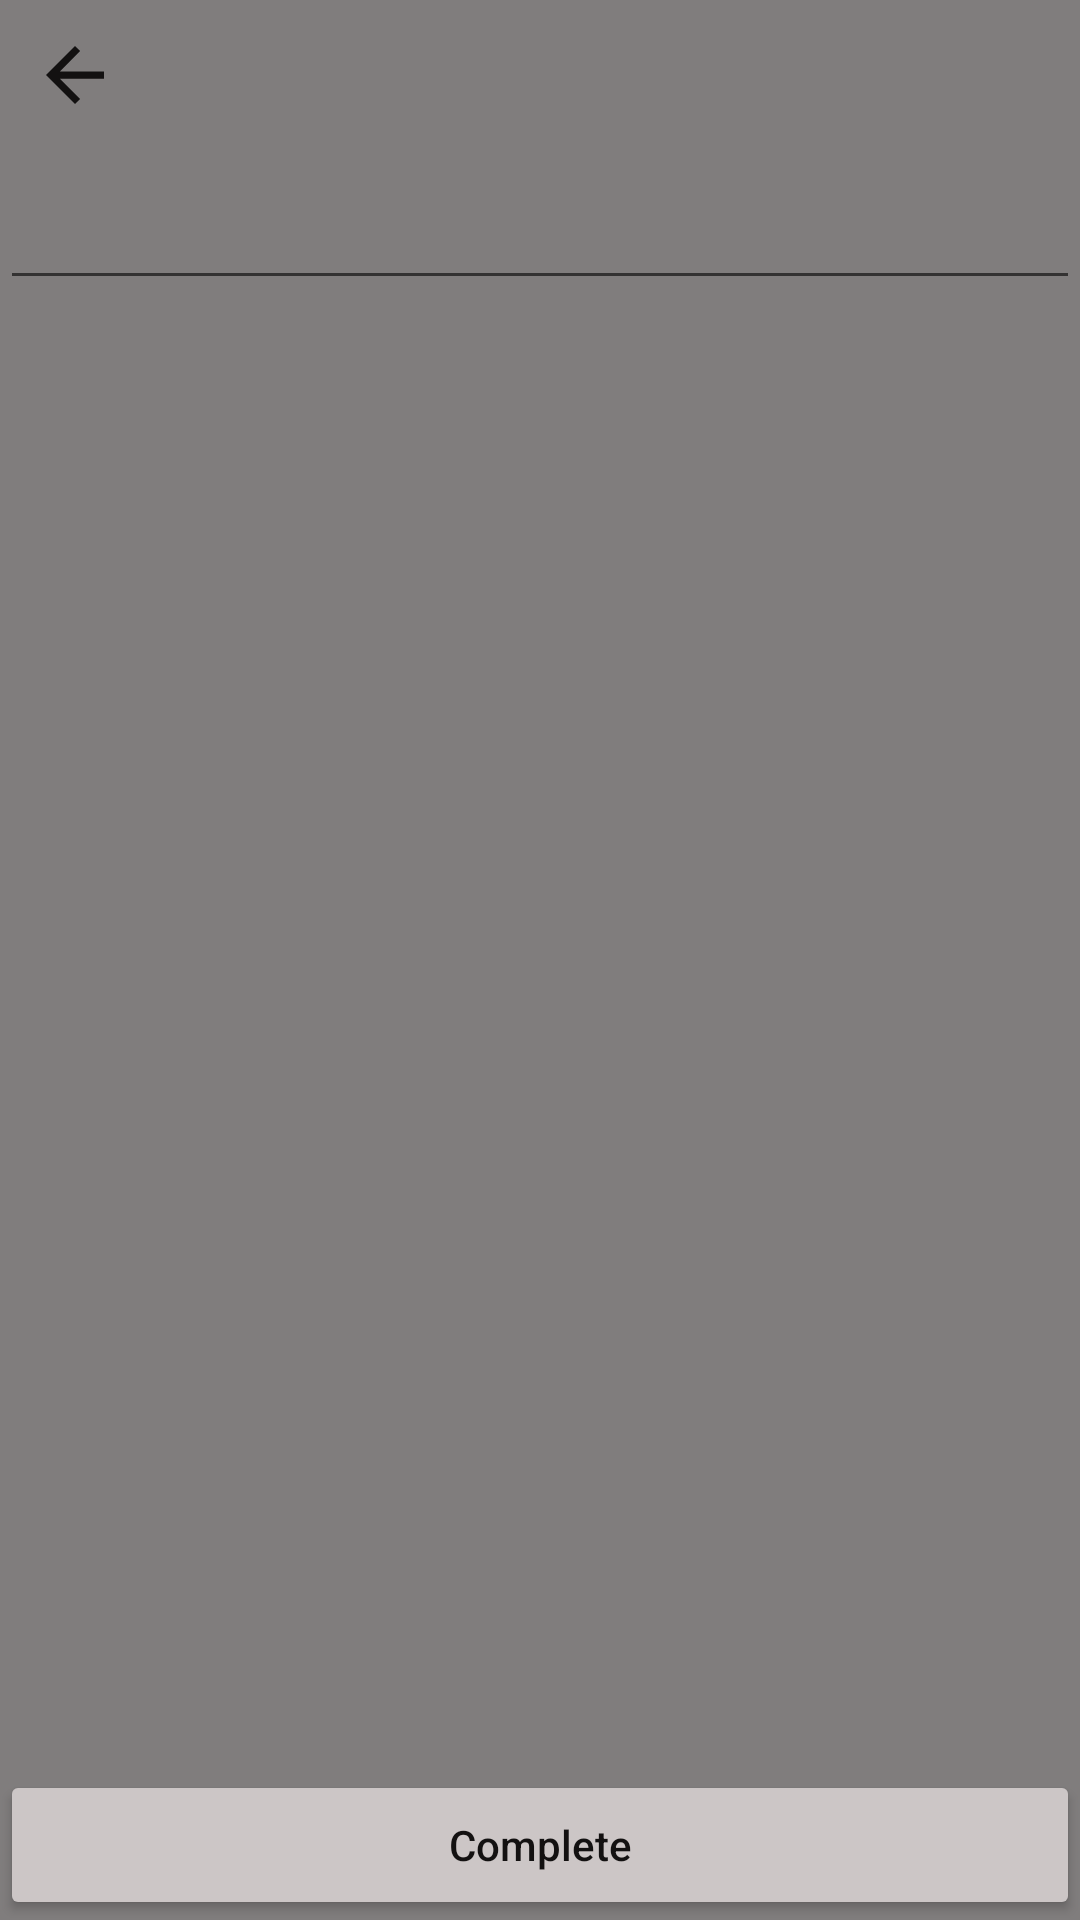

Here is an Android app screen rendered from its layout file. Give the layout XML and the strings, colors and styles it references.
<!-- AndroidManifest.xml: application theme Theme.WeatherSoft -->
<!-- res/layout/fragment_city_add.xml -->
<?xml version="1.0" encoding="utf-8"?>
<androidx.constraintlayout.widget.ConstraintLayout
    xmlns:android="http://schemas.android.com/apk/res/android"
    xmlns:app="http://schemas.android.com/apk/res-auto"
    xmlns:tools="http://schemas.android.com/tools"
    android:layout_width="match_parent"
    android:layout_height="match_parent"
    android:background="@color/gray">

    <ImageView
        android:id="@+id/imageView_fragment_city_add_back"
        android:layout_width="50dp"
        android:layout_height="50dp"
        android:layout_margin="@dimen/project_margin_default_16dp"
        app:layout_constraintStart_toStartOf="parent"
        app:layout_constraintTop_toTopOf="parent"
        android:src="@drawable/ic_back_to_cities_foreground"/>

    <EditText
        android:id="@+id/editText_fragment_city_add_city"
        android:layout_width="match_parent"
        android:layout_height="50dp"
        android:layout_margin="@dimen/project_margin_default_16dp"
        app:layout_constraintTop_toBottomOf="@+id/imageView_fragment_city_add_back"
        tools:layout_editor_absoluteX="16dp" />

    <Button
        android:id="@+id/button_fragment_city_add_complete"
        android:layout_width="match_parent"
        android:layout_height="50dp"
        android:layout_margin="@dimen/project_margin_default_16dp"
        app:layout_constraintBottom_toBottomOf="parent"
        android:text="Complete"
        android:textAllCaps="false"
        android:textColor="#131111"
        android:backgroundTint="#CCC6C6"/>

</androidx.constraintlayout.widget.ConstraintLayout>
<!-- resources referenced by this layout -->
<resources>
  <color name="gray">#807D7D</color>
  <!-- drawable ic_back_to_cities_foreground (drawable) -->
  <vector xmlns:android="http://schemas.android.com/apk/res/android"
      android:width="108dp"
      android:height="108dp"
      android:viewportWidth="108"
      android:viewportHeight="108"
      android:tint="#131111">
    <group android:scaleX="2.61"
        android:scaleY="2.61"
        android:translateX="22.68"
        android:translateY="22.68">
      <path
          android:fillColor="@android:color/white"
          android:pathData="M20,11H7.83l5.59,-5.59L12,4l-8,8 8,8 1.41,-1.41L7.83,13H20v-2z"/>
    </group>
  </vector>
  <style name="Theme.WeatherSoft" parent="Theme.MaterialComponents.DayNight.DarkActionBar">
          
          <item name="colorPrimary">@color/purple_500</item>
          <item name="colorPrimaryVariant">@color/purple_700</item>
          <item name="colorOnPrimary">@color/white</item>
          
          <item name="colorSecondary">@color/teal_200</item>
          <item name="colorSecondaryVariant">@color/teal_700</item>
          <item name="colorOnSecondary">@color/black</item>
          
          <item name="android:statusBarColor" tools:targetApi="l">?attr/colorPrimaryVariant</item>
          
      </style>
  <color name="purple_500">#FF6200EE</color>
  <color name="purple_700">#FF3700B3</color>
  <color name="white">#FFFFFFFF</color>
  <color name="teal_200">#FF03DAC5</color>
  <color name="teal_700">#FF018786</color>
  <color name="black">#FF000000</color>
</resources>
